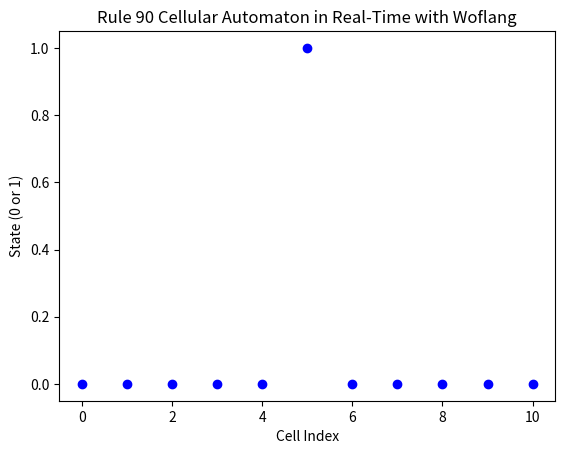

Python code for this plot:
import re
import matplotlib.pyplot as plt
import matplotlib.animation as animation

def interpret_command(command, variables):
    tokens = parse_tokens(command)
    print(f"Processing command: {command}")
    print(f"Tokens: {tokens}")

    operations = {
        '➕': lambda x, y: x + y,
        '➖': lambda x, y: x - y,
        '✖': lambda x, y: x * y,
        '➗': lambda x, y: x / y if y != 0 else float('inf'),
        '⊕': lambda x, y: 1 if (x != y) else 0  # Correct XOR logic for Rule 90
    }

    if len(tokens) == 0:
        return variables

    if tokens[1] == '←':
        var_name = tokens[0]
        if len(tokens) == 3:  # Simple assignment like `a ← 1`
            value = get_value(tokens[2], variables)
            variables[var_name] = value  # Ensure the assignment is made to the dictionary
        elif len(tokens) > 3:  # Operations like `a ← b ⊕ c`
            operand1 = get_value(tokens[2], variables)
            op = tokens[3]
            operand2 = get_value(tokens[4], variables)
            variables[var_name] = operations[op](operand1, operand2)

    print(f"Variables after command: {variables}")  # Print variables after command to debug
    return variables

def get_value(token, variables):
    try:
        return float(token)
    except ValueError:
        return variables.get(token, 0)

def evaluate_expression(expression, variables, operations):
    for var in variables:
        expression = re.sub(rf'\b{var}\b', str(variables[var]), expression)
    expression = expression.replace('➕', '+').replace('➖', '-').replace('✖', '*').replace('➗', '/').replace('⊕', '^')
    try:
        result = eval(expression)
    except ZeroDivisionError:
        result = float('inf')
    except Exception as e:
        print(f"Error evaluating expression '{expression}': {e}")
        result = None
    return result

def parse_tokens(command):
    pattern = r"(\b\w+_\w+\b|\b\w+\b|[➕➖✖➗⊕()←]|-?\d+\.?\d*)"
    tokens = re.findall(pattern, command)
    return tokens

# Store the history of variables for visualization
variables_history = []

# Initial grid setup for Rule 90
initial_grid = [
    "cell_0 ← 0", "cell_1 ← 0", "cell_2 ← 0", "cell_3 ← 0", "cell_4 ← 0",
    "cell_5 ← 1", "cell_6 ← 0", "cell_7 ← 0", "cell_8 ← 0", "cell_9 ← 0", "cell_10 ← 0"
]

variables = {}
commands = initial_grid

for command in commands:
    command = command.strip()
    if command:
        variables = interpret_command(command, variables)
        variables_history.append(variables.copy())

# Function to update cells according to Rule 90
def rule90_update_commands():
    return [
        "next_cell_0 ← cell_1 ⊕ cell_0",
        "next_cell_1 ← cell_2 ⊕ cell_0",
        "next_cell_2 ← cell_3 ⊕ cell_1",
        "next_cell_3 ← cell_4 ⊕ cell_2",
        "next_cell_4 ← cell_5 ⊕ cell_3",
        "next_cell_5 ← cell_6 ⊕ cell_4",
        "next_cell_6 ← cell_7 ⊕ cell_5",
        "next_cell_7 ← cell_8 ⊕ cell_6",
        "next_cell_8 ← cell_9 ⊕ cell_7",
        "next_cell_9 ← cell_10 ⊕ cell_8",
        "next_cell_10 ← cell_10 ⊕ cell_9",
        "cell_0 ← next_cell_0", "cell_1 ← next_cell_1", "cell_2 ← next_cell_2",
        "cell_3 ← next_cell_3", "cell_4 ← next_cell_4", "cell_5 ← next_cell_5",
        "cell_6 ← next_cell_6", "cell_7 ← next_cell_7", "cell_8 ← next_cell_8",
        "cell_9 ← next_cell_9", "cell_10 ← next_cell_10"
    ]

# Set up Matplotlib for real-time animation
fig, ax = plt.subplots()
line, = ax.plot(range(11), [variables.get(f'cell_{i}', 0) for i in range(11)], 'bo')

def update(frame):
    global variables
    commands = rule90_update_commands()
    for command in commands:
        variables = interpret_command(command, variables)
    y_vals = [variables.get(f'cell_{i}', 0) for i in range(11)]
    line.set_ydata(y_vals)
    line.set_xdata(range(len(y_vals)))
    variables_history.append(variables.copy())
    ax.set_ylim(-1, 2)
    ax.set_xlim(-0.5, 10.5)
    return line,

ani = animation.FuncAnimation(fig, update, frames=range(50), blit=False, interval=500, repeat=False)

plt.title("Rule 90 Cellular Automaton in Real-Time with Woflang")
plt.xlabel("Cell Index")
plt.ylabel("State (0 or 1)")
plt.show()
